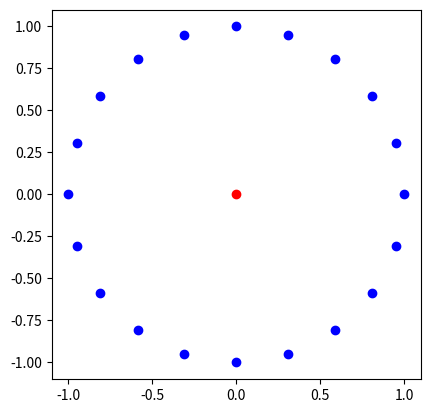

Write the Python code that produced this figure.
import matplotlib.pyplot as plt
import numpy as np

def distribute_points(center_x, center_y, radius, num_points):
    angles = np.linspace(0, 2 * np.pi, num_points, endpoint=False)
    x_coords = center_x + radius * np.cos(angles)
    y_coords = center_y + radius * np.sin(angles)
    print(x_coords, y_coords)
    return x_coords, y_coords

# Центральная точка
center_x, center_y = 0, 0

# Радиус и количество точек
radius = 1
num_points = 20

# Распределение точек
x_coords, y_coords = distribute_points(center_x, center_y, radius, num_points)

# Визуализация
plt.scatter(center_x, center_y, color='red')  # центральная точка
plt.scatter(x_coords, y_coords, color='blue')  # равномерно распределенные точки
plt.gca().set_aspect('equal', adjustable='box')  # равномерные масштабы осей
plt.show()